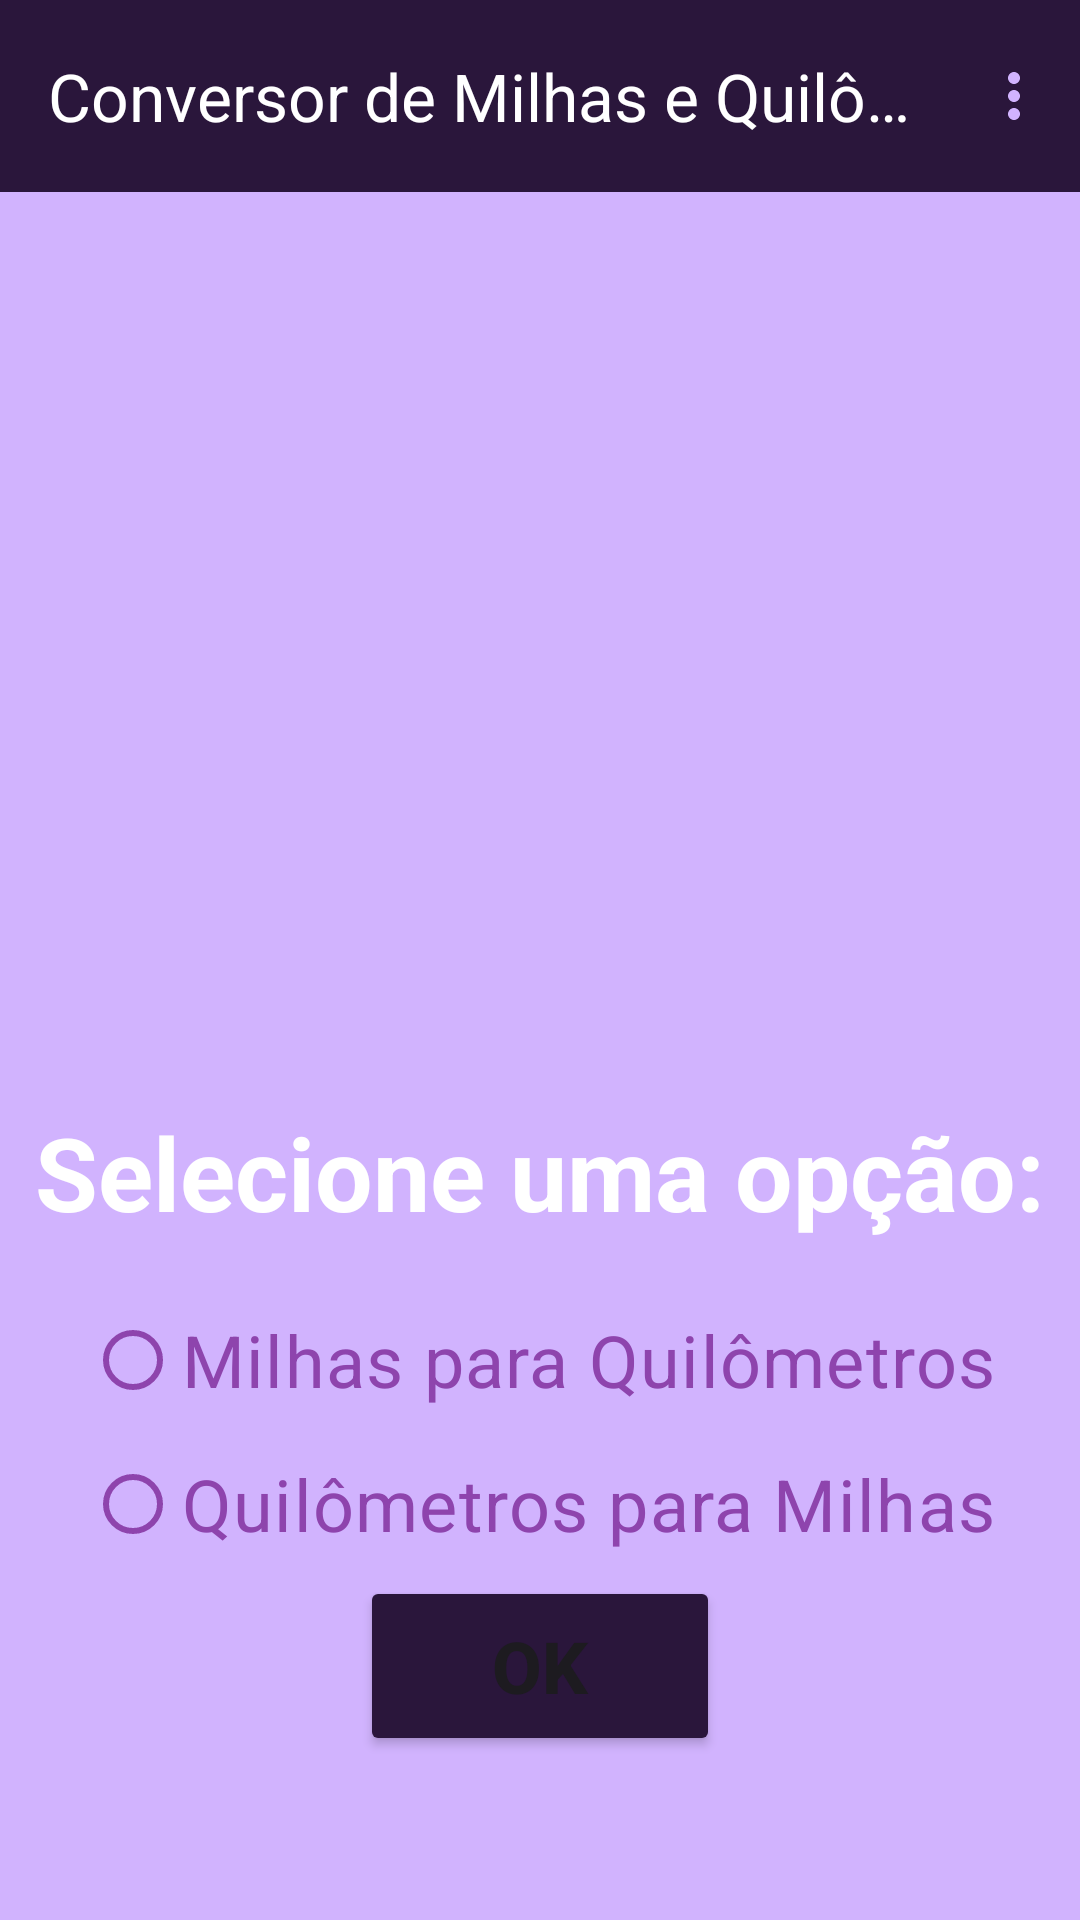

This screen was rendered from an Android layout file. Write that file and the resources it references.
<!-- AndroidManifest.xml: application theme Theme.ConversorCVM -->
<!-- res/layout/activity_main.xml -->
<?xml version="1.0" encoding="utf-8"?>
<androidx.constraintlayout.widget.ConstraintLayout xmlns:android="http://schemas.android.com/apk/res/android"
    xmlns:app="http://schemas.android.com/apk/res-auto"
    xmlns:tools="http://schemas.android.com/tools"
    android:id="@+id/main"
    android:layout_width="match_parent"
    android:layout_height="match_parent"
    tools:context=".MainActivity">

    <include
        android:id="@+id/includeBarraApp"
        layout="@layout/barra_app"
        android:layout_width="0dp"
        android:layout_height="wrap_content"
        app:layout_constraintEnd_toEndOf="parent"
        app:layout_constraintStart_toStartOf="parent"
        app:layout_constraintTop_toTopOf="parent" />

    <ImageView
        android:id="@+id/imageView"
        android:layout_width="0dp"
        android:layout_height="200dp"
        android:layout_marginTop="152dp"
        app:layout_constraintEnd_toEndOf="parent"
        app:layout_constraintHorizontal_bias="0.0"
        app:layout_constraintStart_toStartOf="parent"
        app:layout_constraintTop_toTopOf="parent"
        app:srcCompat="@drawable/aviao" />

    <TextView
        android:id="@+id/textView"
        android:layout_width="wrap_content"
        android:layout_height="wrap_content"
        android:layout_marginTop="16dp"
        android:text="Selecione uma opção:"
        android:textAlignment="center"
        android:textColor="@color/white"
        android:textSize="34sp"
        android:textStyle="bold"
        app:layout_constraintEnd_toEndOf="parent"
        app:layout_constraintStart_toStartOf="parent"
        app:layout_constraintTop_toBottomOf="@+id/imageView" />

    <RadioGroup
        android:id="@+id/categorias"
        android:layout_width="wrap_content"
        android:layout_height="wrap_content"
        android:layout_marginTop="16dp"
        app:layout_constraintEnd_toEndOf="parent"
        app:layout_constraintStart_toStartOf="parent"
        app:layout_constraintTop_toBottomOf="@+id/textView">

        <RadioButton
            android:id="@+id/mpk"
            android:layout_width="match_parent"
            android:layout_height="wrap_content"
            app:buttonTint="@color/lilas"
            android:text="Milhas para Quilômetros"
            android:textColor="@color/lilas"
            android:textSize="24sp" />

        <RadioButton
            android:id="@+id/kpm"
            android:layout_width="match_parent"
            android:layout_height="wrap_content"
            app:buttonTint="@color/lilas"
            android:text="Quilômetros para Milhas"
            android:textAlignment="center"
            android:textColor="@color/lilas"
            android:textSize="24sp" />
    </RadioGroup>

    <Button
        android:id="@+id/btClicar"
        android:layout_width="120dp"
        android:layout_height="60dp"
        android:backgroundTint="@color/roxo"
        android:drawableLeft="@drawable/icone_aviao_24"
        android:text="OK"
        android:textSize="24sp"
        android:textStyle="bold"
        app:layout_constraintEnd_toEndOf="parent"
        app:layout_constraintStart_toStartOf="parent"
        app:layout_constraintTop_toBottomOf="@+id/categorias" />
</androidx.constraintlayout.widget.ConstraintLayout>
<!-- res/layout/barra_app.xml (included above) -->
<?xml version="1.0" encoding="utf-8"?>
<com.google.android.material.appbar.AppBarLayout xmlns:android="http://schemas.android.com/apk/res/android"
    xmlns:app="http://schemas.android.com/apk/res-auto"
    android:layout_width="match_parent"
    android:layout_height="wrap_content">

    <com.google.android.material.appbar.MaterialToolbar
        android:id="@+id/materialToolbar"
        android:layout_width="match_parent"
        android:layout_height="wrap_content"
        android:background="@color/roxo"
        android:fitsSystemWindows="true"
        android:minHeight="?attr/actionBarSize"
        android:theme="?attr/actionBarTheme"
        app:menu="@menu/menu_principal"
        app:title="@string/app_name"
        app:titleTextColor="@color/white" />
</com.google.android.material.appbar.AppBarLayout>
<!-- resources referenced by this layout -->
<resources>
  <color name="lilas">#8E44AD</color>
  <color name="roxo">#2A163B</color>
  <color name="white">#FFFFFFFF</color>
  <string name="app_name">Conversor de Milhas e Quilômetros</string>
  <style name="Theme.ConversorCVM" parent="Base.Theme.ConversorCVM" />
  <style name="Base.Theme.ConversorCVM" parent="Theme.Material3.DayNight.NoActionBar">
          
          
          <item name="actionOverflowButtonStyle">@style/EstiloBotaoOverflow</item>
          <item name="android:colorBackground">@color/lilasClaro</item>
          <item name="popupMenuBackground">@color/lilasClaro</item>
          <item name="android:itemTextAppearance">@style/AparenciaTextoMenu</item>
      </style>
  <style name="EstiloBotaoOverflow" parent="Widget.AppCompat.ActionButton.Overflow">
          <item name="android:tint">@color/lilasClaro</item>
      </style>
  <color name="lilasClaro">#D1B3FE</color>
  <style name="AparenciaTextoMenu" parent="TextAppearance.Material3.BodyLarge">
          <item name="android:textColor">@color/roxo</item>
      </style>
</resources>
